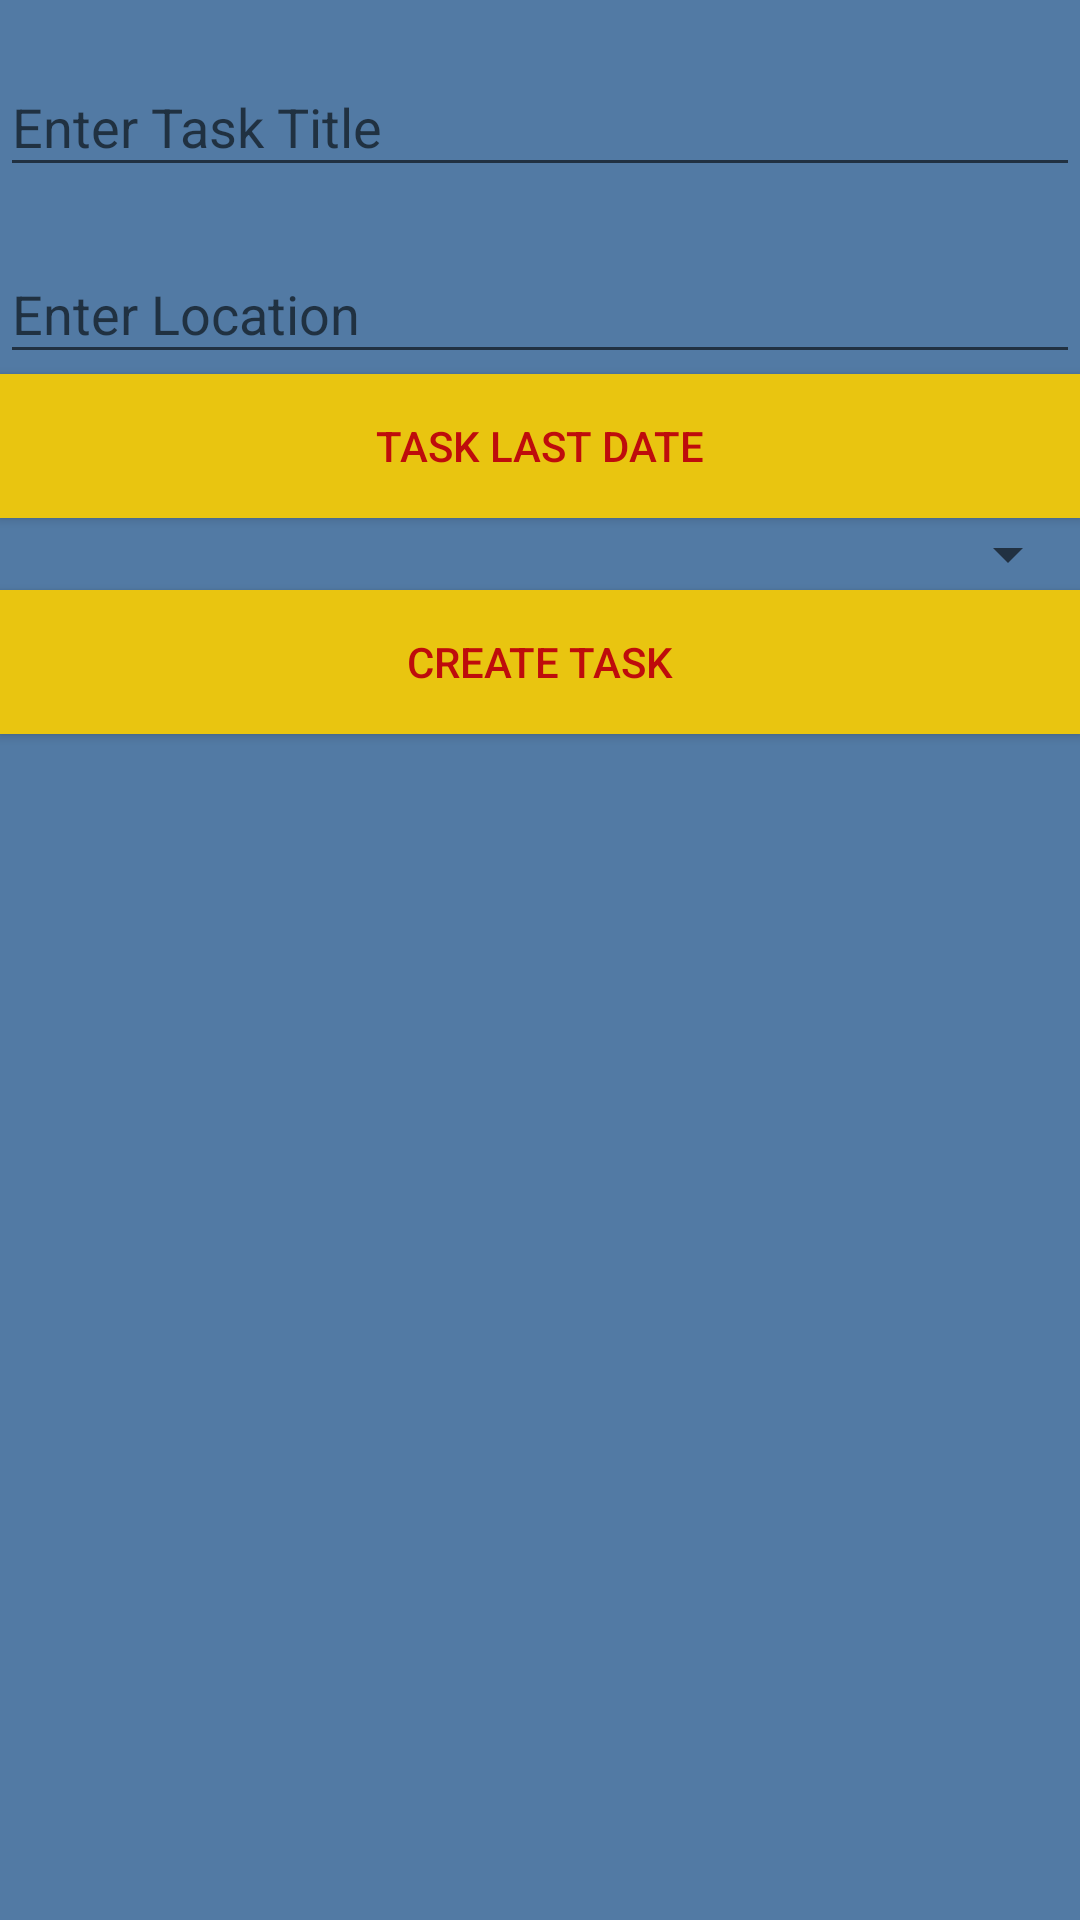

The Android layout XML behind this screen, and the referenced resources:
<!-- AndroidManifest.xml: application theme AppTheme -->
<!-- res/layout/activity_createtask.xml -->
<?xml version="1.0" encoding="utf-8"?>

<LinearLayout xmlns:android="http://schemas.android.com/apk/res/android"
    xmlns:tools="http://schemas.android.com/tools"
    android:background="@color/background"
    android:orientation="vertical" android:layout_width="match_parent"
    android:layout_height="match_parent">
    <android.support.design.widget.TextInputLayout
        android:layout_marginTop="10dp"
        android:id="@+id/taskpanel"
        android:layout_width="match_parent"
        android:layout_height="wrap_content">
        <android.support.design.widget.TextInputEditText
            android:id="@+id/et_tasktitle"
            android:hint="Enter Task Title"
            android:layout_width="match_parent"
            android:layout_height="wrap_content" />

    </android.support.design.widget.TextInputLayout>
    <android.support.design.widget.TextInputLayout
        android:layout_marginTop="10dp"
        android:id="@+id/empolyeenamepanel"
        android:layout_width="match_parent"
        android:layout_height="wrap_content">
        <android.support.design.widget.TextInputEditText
            android:id="@+id/et_location"
            android:hint="Enter Location"
            android:layout_width="match_parent"
            android:layout_height="wrap_content" />

    </android.support.design.widget.TextInputLayout>
    <Button
        android:id="@+id/tasklastdate"
        style="@style/btnbg_style"
        android:padding="10dp"
        android:text="@string/tasklastdate"
        />
    <Spinner
        android:id="@+id/spin_employess"
        android:layout_width="match_parent"
        android:layout_height="wrap_content"></Spinner>
    <Button
        android:id="@+id/btn_createtask"
        android:text="Create Task"
        style="@style/btnbg_style" />



</LinearLayout>
<!-- resources referenced by this layout -->
<resources>
  <color name="background">#527aa4</color>
  <string name="tasklastdate">Task Last Date</string>
  <style name="btnbg_style">
          <item name="android:layout_height">wrap_content</item>
          <item name="android:textColor">@color/white</item>
          <item name="android:layout_width">match_parent</item>
          <item name="android:background">@color/btnbg</item>
          <item name="android:layout_marginLeft">@dimen/activity_vertical_margin</item>
          <item name="android:layout_marginRight">@dimen/activity_vertical_margin</item>
          <item name="android:layout_marginTop">@dimen/activity_vertical_margin</item>
      </style>
  <style name="AppTheme" parent="Theme.AppCompat.Light.DarkActionBar">
          
          <item name="colorPrimary">@color/colorPrimary</item>
          <item name="colorPrimaryDark">@color/colorPrimaryDark</item>
          <item name="colorAccent">@color/colorAccent</item>
      </style>
  <color name="white">#be0c0c</color>
  <color name="btnbg">#e9c510</color>
  <color name="colorPrimary">#3F51B5</color>
  <color name="colorPrimaryDark">#303F9F</color>
  <color name="colorAccent">#FF4081</color>
</resources>
